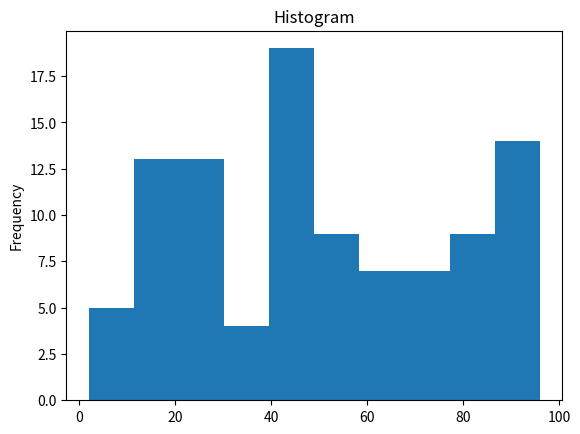
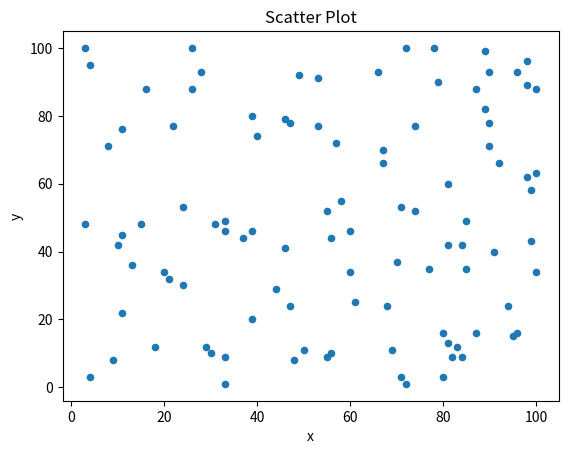

Write Python code to recreate these figures, in order.
import random
import numpy as np
import pandas as pd
import matplotlib.pyplot as plt

# Write user defined functions to perform repetive tasks
def generate_random_list(size):
    generated_list = []
    for i in range(0, size):
        random_num = random.randint(1, 100)
        generated_list.append(random_num)
    return generated_list

# Create and manipulate numpy arrays
np_array = np.array(generate_random_list(100))
np_shape = np_array.shape # (1, 100)
np_transposed = np_array.T # np_array transposed (X axis becomes Y axis and vice versa)
np_resized = np.resize(np_array, (1, 50)) # resize the array to be 1x50
np_resized_shape = np_resized.shape # (1, 50)

# Create and manipulate pandas series
pd_series = pd.Series(generate_random_list(100))
pd_added = pd_series.add(pd.Series(generate_random_list(100))) # add two series element-wise ([1,1] + [1,1] = [2,2])
pd_count = pd_series.count() # get size of series
pd_sorted = pd_series.sort_values() # sort the series (defaults to ascending)

# Create and manipulate dataframes
df = pd.DataFrame({"ints_1": generate_random_list(100), "ints_2": generate_random_list(100)}) # create a df with 100 random ints and name the column "ints"
df_sum = df["ints_1"].sum() # the sum of every value in the df
pd_filled = df["ints_1"].fillna(0) # replace every NaN in the df with 0
pd_replaced = df["ints_1"].replace(50, 77) # replace every occurrence of 50 in the df with 77
pd_sample = df["ints_1"].sample(n=10, random_state=1) # returns a 10-value sample from the array

# Describe how to index and "type" pandas Series and DataFrames
# pandas series can be indexed in three ways: .loc, .iloc, []
#     - .loc takes a label, such as 1 or "a" ("a" only works if the values have keys i.e set)
#     - .iloc takes an index/position, such as 1, [1, 2, 3], [1:7]
#     - [] works similarly as regular lists/sets
# pandas series can by "typed" by accessing the dtype property of the series or with type()
#     - Series.dtype or type(Series)
# pandas dataframes can be indexed in the same way as series, but are inherently multi-dimensional
#     - the methods from pd series work, but will return the column
#     - to access a specific element from a specific column, access the column, then use [] to select
#         - DataFrame.loc["ints_2"][0]
# pandas dataframes can be indexed by either dtypes or by calling type on each col
#     - DataFrame.dtypes (returns list of types - each col could have a diff type)
#     - type(DataFrame.loc["ints_2"]) (returns the type of this specific col)

# Create histograms and scatter plots for basic exploratory analysis
hist_data = pd.Series(generate_random_list(100))
hist_data.plot.hist(bins=10)
plt.title("Histogram")
plt.show()

scatter_data = pd.DataFrame({"x": generate_random_list(100), "y": generate_random_list(100)})
scatter_data.plot.scatter(x="x", y="y")
plt.title("Scatter Plot")
plt.show()